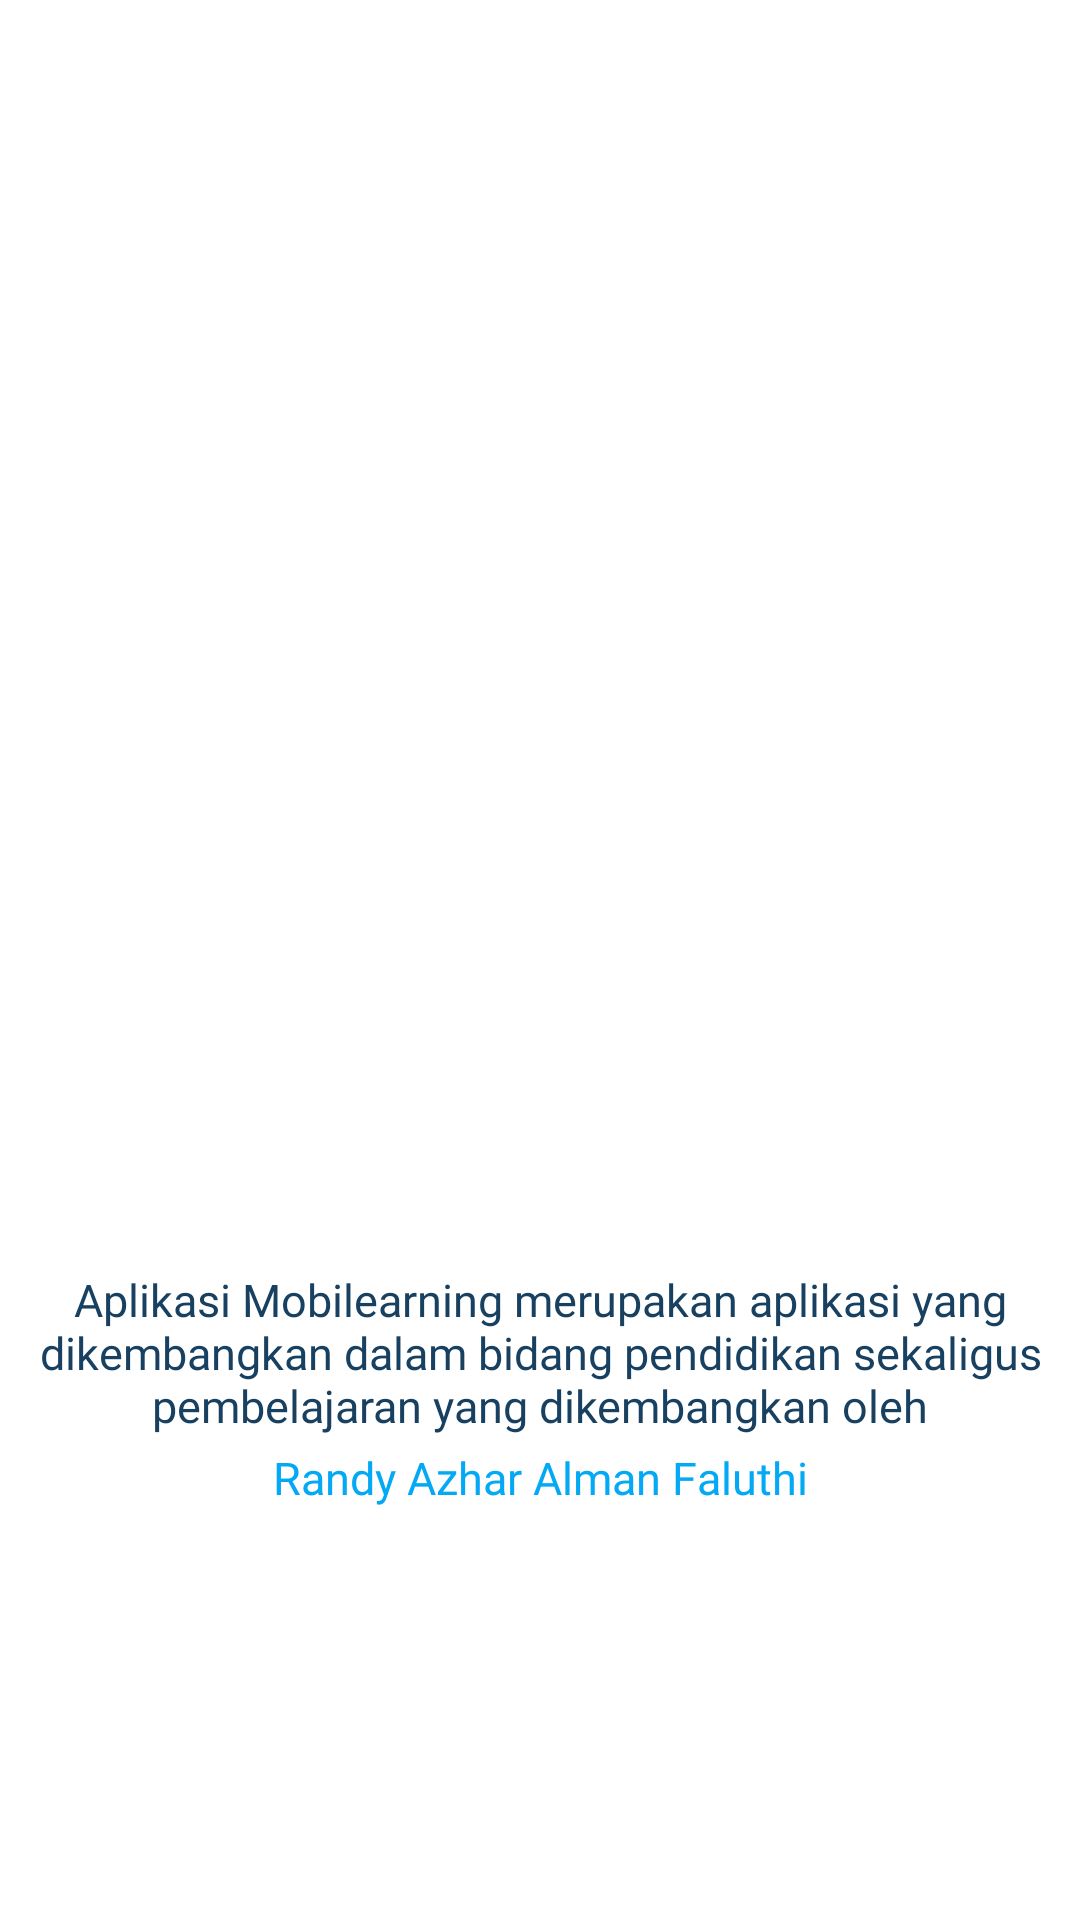

The Android layout XML behind this screen, and the referenced resources:
<!-- AndroidManifest.xml: application theme Theme.UtsPemrogramanMobileRandy -->
<!-- res/layout/activity_tentang_aplikasi.xml -->
<?xml version="1.0" encoding="utf-8"?>
<androidx.constraintlayout.widget.ConstraintLayout xmlns:android="http://schemas.android.com/apk/res/android"
    xmlns:app="http://schemas.android.com/apk/res-auto"
    xmlns:tools="http://schemas.android.com/tools"
    android:layout_width="match_parent"
    android:layout_height="match_parent"
    tools:context=".Tentang_Aplikasi"
    android:background="@color/white">

    <ImageView
        android:id="@+id/aboutapp"
        android:layout_width="match_parent"
        android:layout_height="wrap_content"
        android:layout_marginStart="70dp"
        android:layout_marginTop="50dp"
        android:layout_marginEnd="100dp"
        android:layout_marginBottom="200dp"
        android:src="@drawable/undraw_online_messaging_re_qft3"
        app:layout_constraintBottom_toBottomOf="parent"
        app:layout_constraintEnd_toEndOf="parent"
        app:layout_constraintHorizontal_bias="0.0"
        app:layout_constraintStart_toStartOf="parent"
        app:layout_constraintTop_toTopOf="parent" />

    <TextView
        android:id="@+id/about"
        android:layout_width="match_parent"
        android:layout_height="wrap_content"

        android:fontFamily="@font/poppins_medium"
        android:textAlignment="center"
        android:layout_marginTop="80dp"
        android:text="Aplikasi Mobilearning merupakan aplikasi yang dikembangkan dalam bidang pendidikan sekaligus pembelajaran yang dikembangkan oleh"
        android:textColor="#184060"
        android:textSize="15dp"
        app:layout_constraintBottom_toBottomOf="parent"
        app:layout_constraintEnd_toEndOf="@+id/aboutapp"
        app:layout_constraintHorizontal_bias="1.0"
        app:layout_constraintStart_toStartOf="parent"
        app:layout_constraintTop_toTopOf="parent"
        app:layout_constraintVertical_bias="0.68" />
    <TextView
        android:id="@+id/mobi"
        android:layout_width="match_parent"
        android:layout_height="wrap_content"

        android:fontFamily="@font/poppins_medium"
        android:textAlignment="center"
        android:layout_marginTop="190dp"
        android:text="Randy Azhar Alman Faluthi"
        android:textColor="#03A9F4"
        android:textSize="15dp"
        app:layout_constraintBottom_toBottomOf="parent"
        app:layout_constraintEnd_toEndOf="@+id/aboutapp"
        app:layout_constraintHorizontal_bias="1.0"
        app:layout_constraintStart_toStartOf="parent"
        app:layout_constraintTop_toTopOf="parent"
        app:layout_constraintVertical_bias="0.68" />


    

























</androidx.constraintlayout.widget.ConstraintLayout>
<!-- resources referenced by this layout -->
<resources>
  <color name="white">#FFFFFFFF</color>
  <style name="Theme.UtsPemrogramanMobileRandy" parent="Theme.MaterialComponents.DayNight.DarkActionBar">
          
          <item name="colorPrimary">#03A9F4</item>
          <item name="colorPrimaryVariant">#184060</item>
          <item name="colorOnPrimary">@color/white</item>
          
          <item name="colorSecondary">@color/teal_200</item>
          <item name="colorSecondaryVariant">@color/teal_700</item>
          <item name="colorOnSecondary">@color/black</item>
          
          <item name="android:statusBarColor">?attr/colorPrimaryVariant</item>
          <item name="android:textColor">@color/black</item>
  
          
      </style>
  <color name="teal_200">#FF03DAC5</color>
  <color name="teal_700">#FF018786</color>
  <color name="black">#FF000000</color>
</resources>
